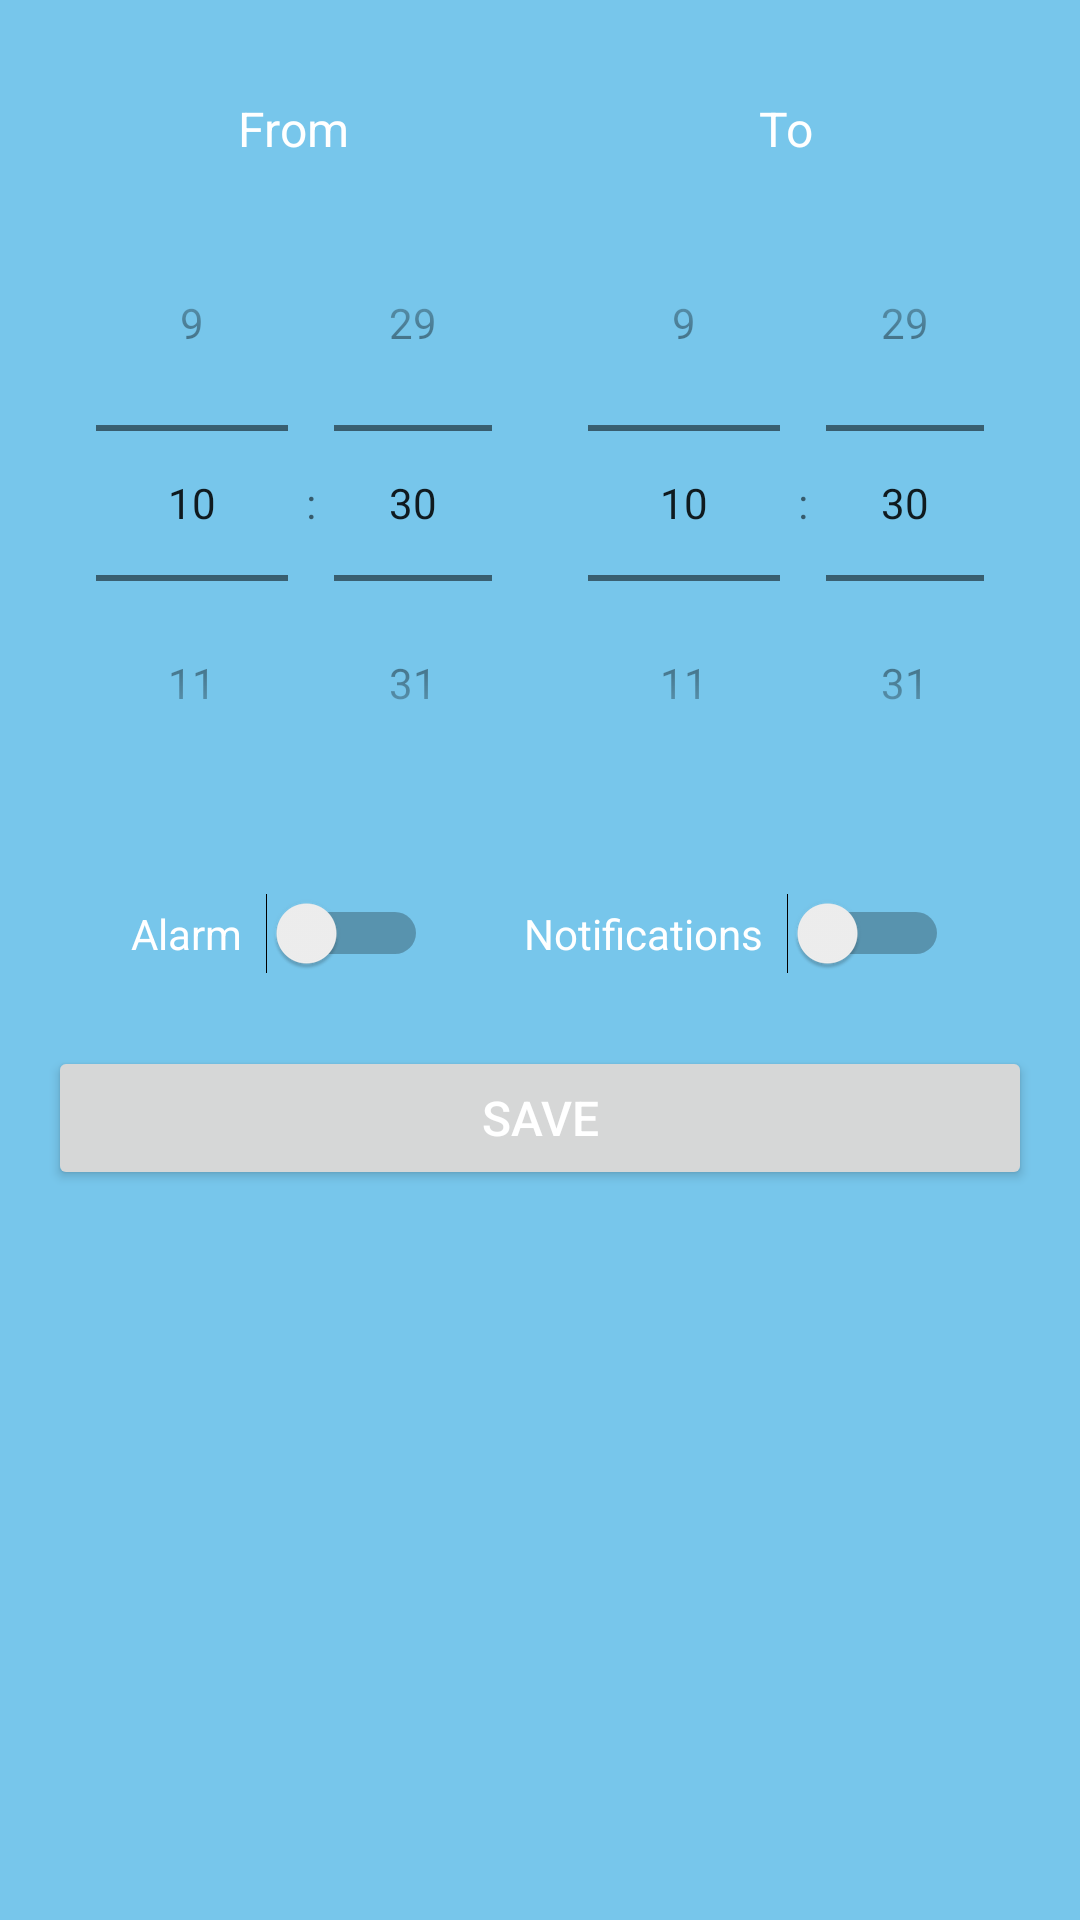

Layout XML and referenced resources for this Android screen:
<!-- AndroidManifest.xml: application theme Theme.Not_Today_Sun -->
<!-- res/layout/dialog_dual_time_picker.xml -->
<?xml version="1.0" encoding="utf-8"?>
<LinearLayout xmlns:android="http://schemas.android.com/apk/res/android"
    android:layout_width="match_parent"
    android:layout_height="wrap_content"
    android:background="#77C6EB"
    android:orientation="vertical"
    android:padding="16dp">

    <LinearLayout
        android:layout_width="match_parent"
        android:layout_height="wrap_content"
        android:layout_marginTop="16dp"
        android:gravity="center"
        android:orientation="horizontal">

        <LinearLayout
            android:layout_width="0dp"
            android:layout_height="wrap_content"
            android:layout_weight="1"
            android:gravity="center"
            android:orientation="vertical">

            <TextView
                android:layout_width="wrap_content"
                android:layout_height="wrap_content"
                android:paddingBottom="8dp"
                android:text="@string/From"
                android:textColor="@android:color/white"
                android:textSize="16sp" />

            <TimePicker
                android:id="@+id/fromTimePicker"
                android:layout_width="wrap_content"
                android:layout_height="wrap_content"
                android:timePickerMode="spinner" />
        </LinearLayout>

        <LinearLayout
            android:layout_width="0dp"
            android:layout_height="wrap_content"
            android:layout_weight="1"
            android:gravity="center"
            android:orientation="vertical">

            <TextView
                android:layout_width="wrap_content"
                android:layout_height="wrap_content"
                android:paddingBottom="8dp"
                android:text="@string/To"
                android:textColor="@android:color/white"
                android:textSize="16sp" />

            <TimePicker
                android:id="@+id/toTimePicker"
                android:layout_width="wrap_content"
                android:layout_height="wrap_content"
                android:timePickerMode="spinner" />
        </LinearLayout>
    </LinearLayout>

    <LinearLayout
        android:layout_width="match_parent"
        android:layout_height="wrap_content"
        android:layout_marginTop="16dp"
        android:gravity="center"
        android:orientation="horizontal">

        <LinearLayout
            android:layout_width="wrap_content"
            android:layout_height="wrap_content"
            android:layout_marginEnd="16dp"
            android:orientation="horizontal"
            android:padding="8dp">

            <TextView
                android:layout_width="wrap_content"
                android:layout_height="wrap_content"
                android:text="@string/Alarm"
                android:textColor="@android:color/white"
                android:textSize="14sp" />

            <Switch
                android:id="@+id/alarmSwitch"
                android:layout_width="wrap_content"
                android:layout_height="wrap_content"
                android:layout_marginStart="8dp" />
        </LinearLayout>

        <LinearLayout
            android:layout_width="wrap_content"
            android:layout_height="wrap_content"
            android:orientation="horizontal"
            android:padding="8dp">

            <TextView
                android:layout_width="wrap_content"
                android:layout_height="wrap_content"
                android:text="@string/Notifications"
                android:textColor="@android:color/white"
                android:textSize="14sp" />

            <Switch
                android:id="@+id/notificationSwitch"
                android:layout_width="wrap_content"
                android:layout_height="wrap_content"
                android:layout_marginStart="8dp" />
        </LinearLayout>
    </LinearLayout>

    <Button
        android:id="@+id/confirmButton"
        android:layout_width="match_parent"
        android:layout_height="wrap_content"
        android:layout_marginTop="16dp"
        android:text="@string/Save"
        android:textColor="@android:color/white"
        android:textSize="16sp" />
</LinearLayout>
<!-- resources referenced by this layout -->
<resources>
  <string name="Alarm">Alarm</string>
  <string name="From">From</string>
  <string name="Notifications">Notifications</string>
  <string name="Save">Save</string>
  <string name="To">To</string>
  <style name="Theme.Not_Today_Sun" parent="Theme.MaterialComponents.DayNight.DarkActionBar">
  
  
  
  
          
          <item name="colorPrimary">@color/blue</item>
          <item name="colorPrimaryVariant">@color/blue</item>
          <item name="colorOnPrimary">@color/white</item>
          
          <item name="colorSecondary">@color/teal_200</item>
          <item name="colorSecondaryVariant">@color/teal_700</item>
          <item name="colorOnSecondary">@color/white</item>
          
          <item name="android:statusBarColor">?attr/colorPrimaryVariant</item>
          
      </style>
  <color name="blue">#2196F3</color>
  <color name="white">#FFFFFFFF</color>
  <color name="teal_200">#2196F3</color>
  <color name="teal_700">#2196F3</color>
</resources>
